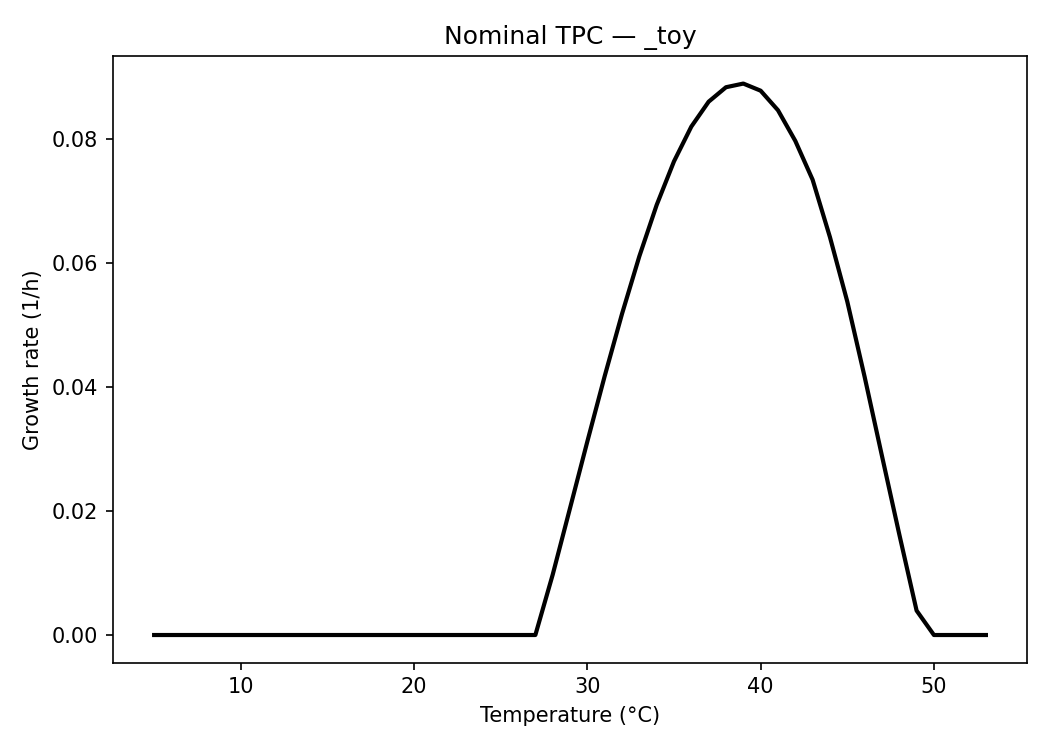

The data file committed next to this chart (first rows):
temp_C, growth
5.0, 0.0
6.0, 0.0
7.0, 0.0
8.0, 0.0
9.0, 0.0
10.0, 0.0
11.0, 0.0
12.0, 0.0
13.0, 0.0
14.0, 0.0
15.0, 0.0
16.0, 0.0
17.0, 0.0
18.0, 0.0
19.0, 0.0
20.0, 0.0
21.0, 0.0
22.0, 0.0
23.0, 0.0
24.0, 0.0
25.0, 0.0
26.0, 0.0
27.0, 0.0
28.0, 0.009732
29.0, 0.02046
30.0, 0.03122
31.0, 0.04175
32.0, 0.0518
33.0, 0.06108
34.0, 0.06936
35.0, 0.0764
36.0, 0.082
37.0, 0.08602
38.0, 0.08835
39.0, 0.08894
40.0, 0.0878
41.0, 0.08465
42.0, 0.0797
43.0, 0.07343
44.0, 0.06417
45.0, 0.05379
46.0, 0.04166
47.0, 0.0289
48.0, 0.01625
49.0, 0.003938
50.0, 0.0
51.0, 0.0
52.0, 0.0
53.0, 0.0
